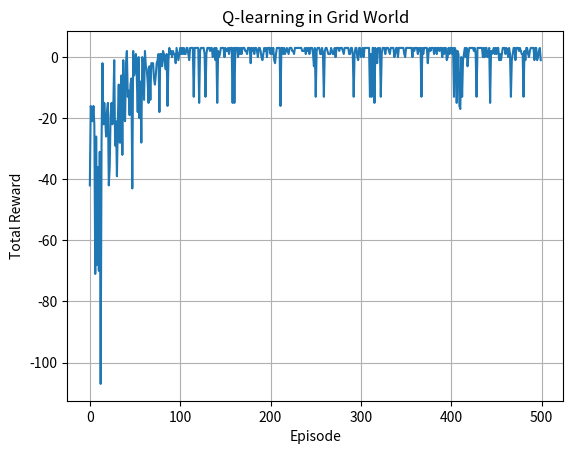

Write the Python code that produced this figure.
"""
Project 242. Q-learning for grid world
Description:
Q-learning is a foundational model-free reinforcement learning algorithm that learns the value of actions in given states. In this project, we implement Q-learning in a simple Grid World, where the agent must learn to navigate from a starting point to a goal while avoiding traps. The agent updates a Q-table based on experience to find the optimal path.

About:
✅ What It Does:
Sets up a grid-based environment with a goal and negative traps.

Trains an agent using Q-learning to maximize cumulative reward.

Uses ε-greedy exploration for learning optimal policy.

Shows a visual map of the best action in each grid cell after training.
"""
import numpy as np
import matplotlib.pyplot as plt
 
# Grid world size and structure
GRID_SIZE = 5
START = (0, 0)
GOAL = (4, 4)
TRAPS = [(1, 3), (2, 2), (3, 1)]  # Penalize these positions
 
# Q-table dimensions: (rows, cols, actions)
q_table = np.zeros((GRID_SIZE, GRID_SIZE, 4))  # Actions: 0=Up, 1=Down, 2=Left, 3=Right
 
# Parameters
alpha = 0.1       # Learning rate
gamma = 0.9       # Discount factor
epsilon = 0.1     # Exploration rate
episodes = 500
 
# Action mapping
actions = {
    0: (-1, 0),  # Up
    1: (1, 0),   # Down
    2: (0, -1),  # Left
    3: (0, 1)    # Right
}
 
# Get next state given an action
def step(state, action):
    row, col = state
    dr, dc = actions[action]
    new_row = np.clip(row + dr, 0, GRID_SIZE - 1)
    new_col = np.clip(col + dc, 0, GRID_SIZE - 1)
    new_state = (new_row, new_col)
 
    # Define rewards
    if new_state == GOAL:
        reward = 10
        done = True
    elif new_state in TRAPS:
        reward = -10
        done = True
    else:
        reward = -1
        done = False
 
    return new_state, reward, done
 
# Q-learning training loop
episode_rewards = []
 
for episode in range(episodes):
    state = START
    total_reward = 0
 
    while True:
        row, col = state
 
        # ε-greedy action selection
        if np.random.rand() < epsilon:
            action = np.random.randint(4)
        else:
            action = np.argmax(q_table[row, col])
 
        next_state, reward, done = step(state, action)
        next_row, next_col = next_state
 
        # Q-learning update rule
        best_next_action = np.max(q_table[next_row, next_col])
        q_table[row, col, action] += alpha * (reward + gamma * best_next_action - q_table[row, col, action])
 
        state = next_state
        total_reward += reward
 
        if done:
            break
 
    episode_rewards.append(total_reward)
 
# Plot learning curve
plt.plot(episode_rewards)
plt.xlabel("Episode")
plt.ylabel("Total Reward")
plt.title("Q-learning in Grid World")
plt.grid(True)
plt.show()
 
# Display learned Q-values for each cell
print("\n📘 Learned Q-values (max action per state):")
for row in range(GRID_SIZE):
    line = ""
    for col in range(GRID_SIZE):
        best_action = np.argmax(q_table[row, col])
        arrows = ['↑', '↓', '←', '→']
        cell = arrows[best_action] if (row, col) != GOAL else 'G'
        line += f"{cell}  "
    print(line)